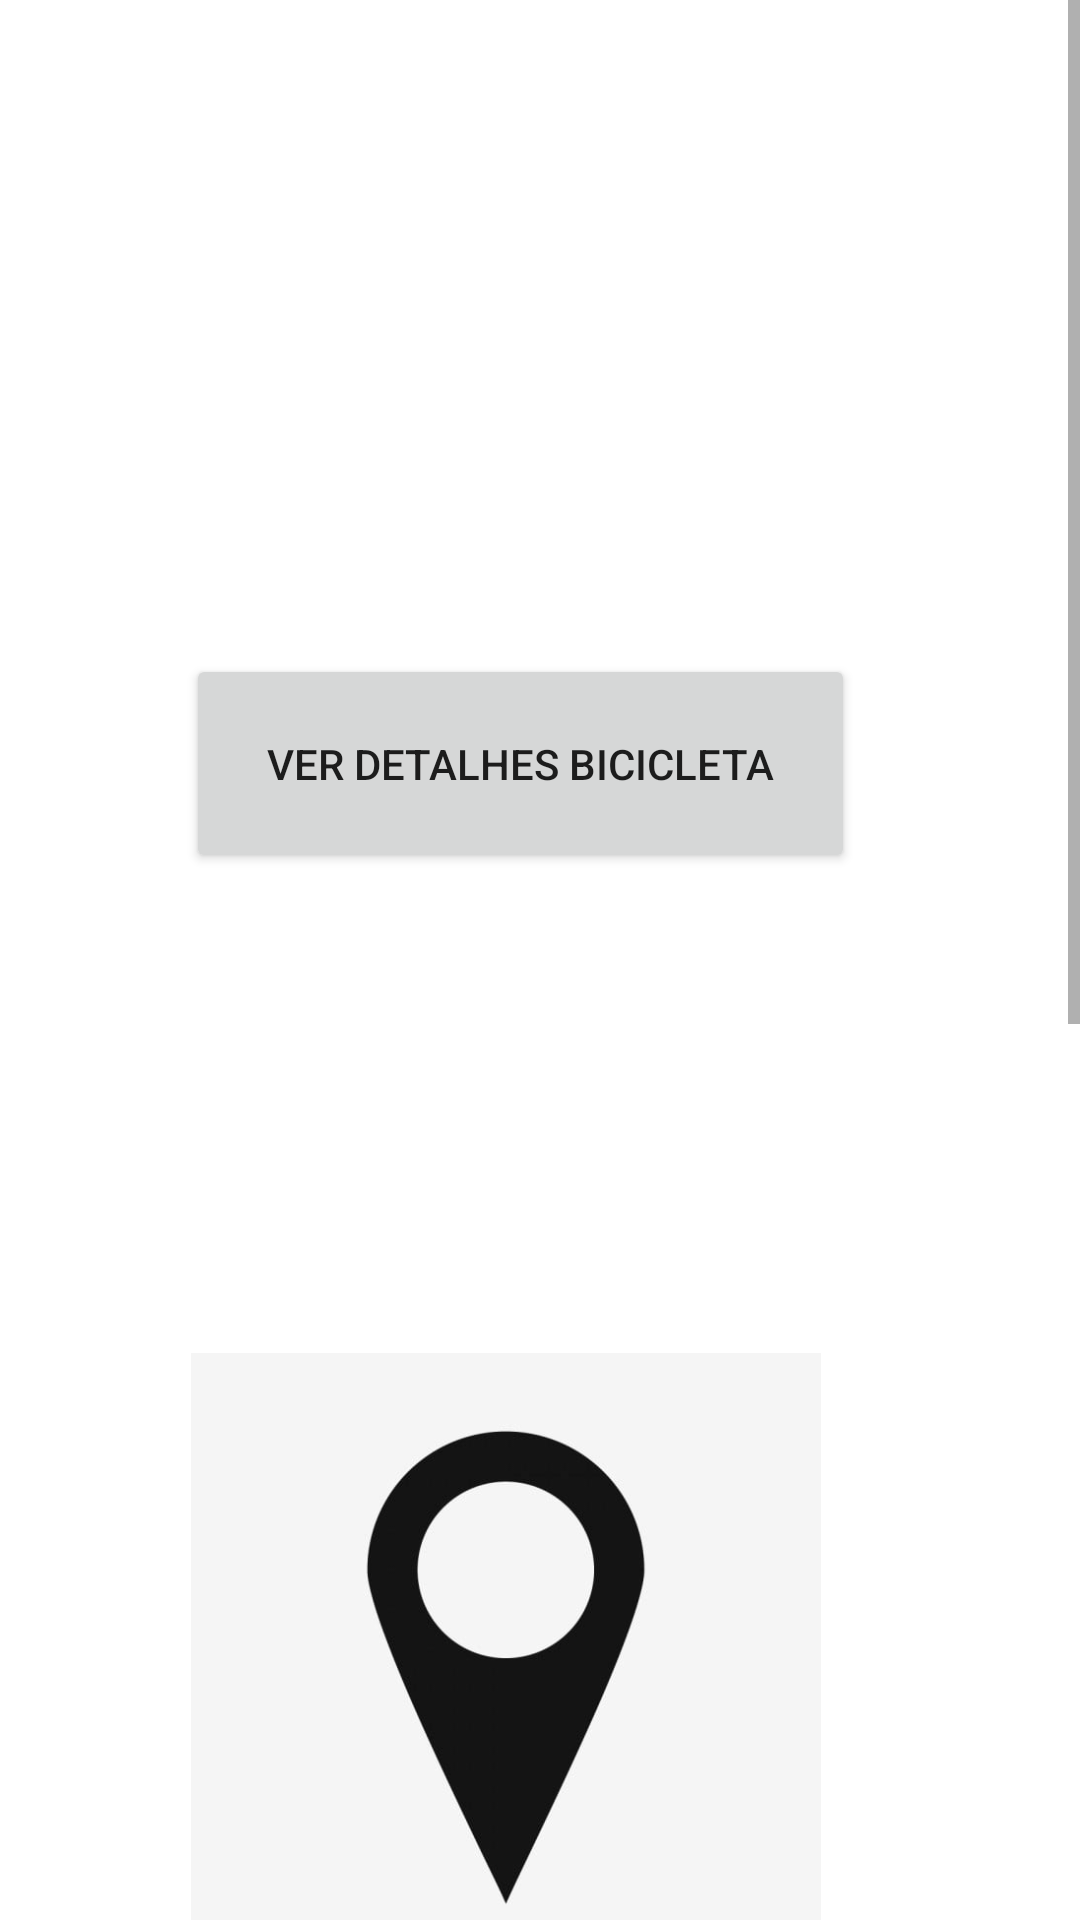

This screen was rendered from an Android layout file. Write that file and the resources it references.
<!-- AndroidManifest.xml: application theme Theme.AplicationAluguerBicicleta -->
<!-- res/layout/activity_main.xml -->
<?xml version="1.0" encoding="utf-8"?>
<ScrollView
    xmlns:android="http://schemas.android.com/apk/res/android"
    xmlns:app="http://schemas.android.com/apk/res-auto"
    xmlns:tools="http://schemas.android.com/tools"
    android:layout_width="match_parent"
    android:layout_height="match_parent"
    tools:layout_editor_absoluteX="1dp"
    tools:layout_editor_absoluteY="1dp"
    android:fillViewport="true">


    <androidx.constraintlayout.widget.ConstraintLayout
        android:layout_width="match_parent"
        android:layout_height="wrap_content"
        tools:context=".MainActivity">


        <ImageView
            android:id="@+id/iv2"
            android:layout_width="346dp"
            android:layout_height="210dp"
            app:layout_constraintStart_toStartOf="parent"
            app:layout_constraintTop_toTopOf="parent"
            app:srcCompat="@mipmap/qrcode" />

        <Button
            android:id="@+id/bt1"
            android:layout_width="223dp"
            android:layout_height="73dp"
            android:layout_marginTop="8dp"
            android:onClick="VerDetalhesBicicleta"
            android:text="Ver Detalhes Bicicleta"
            app:layout_constraintEnd_toEndOf="@+id/iv2"
            app:layout_constraintHorizontal_bias="0.504"
            app:layout_constraintStart_toStartOf="@+id/iv2"
            app:layout_constraintTop_toBottomOf="@+id/iv2" />

        <ImageView
            android:id="@+id/iv3"
            android:layout_width="337dp"
            android:layout_height="210dp"
            android:layout_marginTop="160dp"
            android:layout_marginEnd="4dp"
            app:layout_constraintEnd_toEndOf="@+id/bt1"
            app:layout_constraintHorizontal_bias="0.0"
            app:layout_constraintStart_toStartOf="parent"
            app:layout_constraintTop_toBottomOf="@+id/bt1"
            app:srcCompat="@mipmap/localizacao" />

        <Button
            android:id="@+id/bt2"
            android:layout_width="223dp"
            android:layout_height="73dp"
            android:layout_marginTop="8dp"
            android:onClick="Visualizar_estacoes_bicicletas"
            android:text="Visualizar Estações Bicicleta"
            app:layout_constraintEnd_toEndOf="@+id/iv3"
            app:layout_constraintHorizontal_bias="0.494"
            app:layout_constraintStart_toStartOf="@+id/iv3"
            app:layout_constraintTop_toBottomOf="@+id/iv3" />

        <ImageView
            android:id="@+id/iv4"
            android:layout_width="348dp"
            android:layout_height="185dp"
            android:layout_marginTop="200dp"
            android:layout_marginEnd="4dp"
            app:layout_constraintEnd_toEndOf="@+id/bt2"
            app:layout_constraintHorizontal_bias="0.054"
            app:layout_constraintStart_toStartOf="parent"
            app:layout_constraintTop_toBottomOf="@+id/bt2"
            app:srcCompat="@mipmap/historico" />

        <Button
            android:id="@+id/bt3"
            android:layout_width="223dp"
            android:layout_height="73dp"
            android:onClick="alugarBike"
            android:text="Alugar uma     Bicicleta"
            app:layout_constraintEnd_toEndOf="@+id/iv4"
            app:layout_constraintStart_toStartOf="@+id/iv4"
            app:layout_constraintTop_toBottomOf="@+id/iv4" />


    </androidx.constraintlayout.widget.ConstraintLayout>


</ScrollView>
<!-- resources referenced by this layout -->
<resources>
  <!-- mipmap localizacao: jpg bitmap (mipmap-hdpi, 6988 bytes) -->
  <style name="Theme.AplicationAluguerBicicleta" parent="Theme.MaterialComponents.DayNight.DarkActionBar">
          
          <item name="colorPrimary">@color/purple_500</item>
          <item name="colorPrimaryVariant">@color/purple_700</item>
          <item name="colorOnPrimary">@color/white</item>
          
          <item name="colorSecondary">@color/teal_200</item>
          <item name="colorSecondaryVariant">@color/teal_700</item>
          <item name="colorOnSecondary">@color/black</item>
          
          <item name="android:statusBarColor" tools:targetApi="l">?attr/colorPrimaryVariant</item>
          
      </style>
  <!-- not gathered from this repository: default colours our renderer supplied (Android Studio template values) -->
  <color name="purple_500">#FF6200EE</color>
  <color name="purple_700">#FF3700B3</color>
  <color name="teal_200">#FF03DAC5</color>
  <color name="teal_700">#FF018786</color>
  <color name="black">#FF000000</color>
  <color name="white">#FFFFFFFF</color>
</resources>
